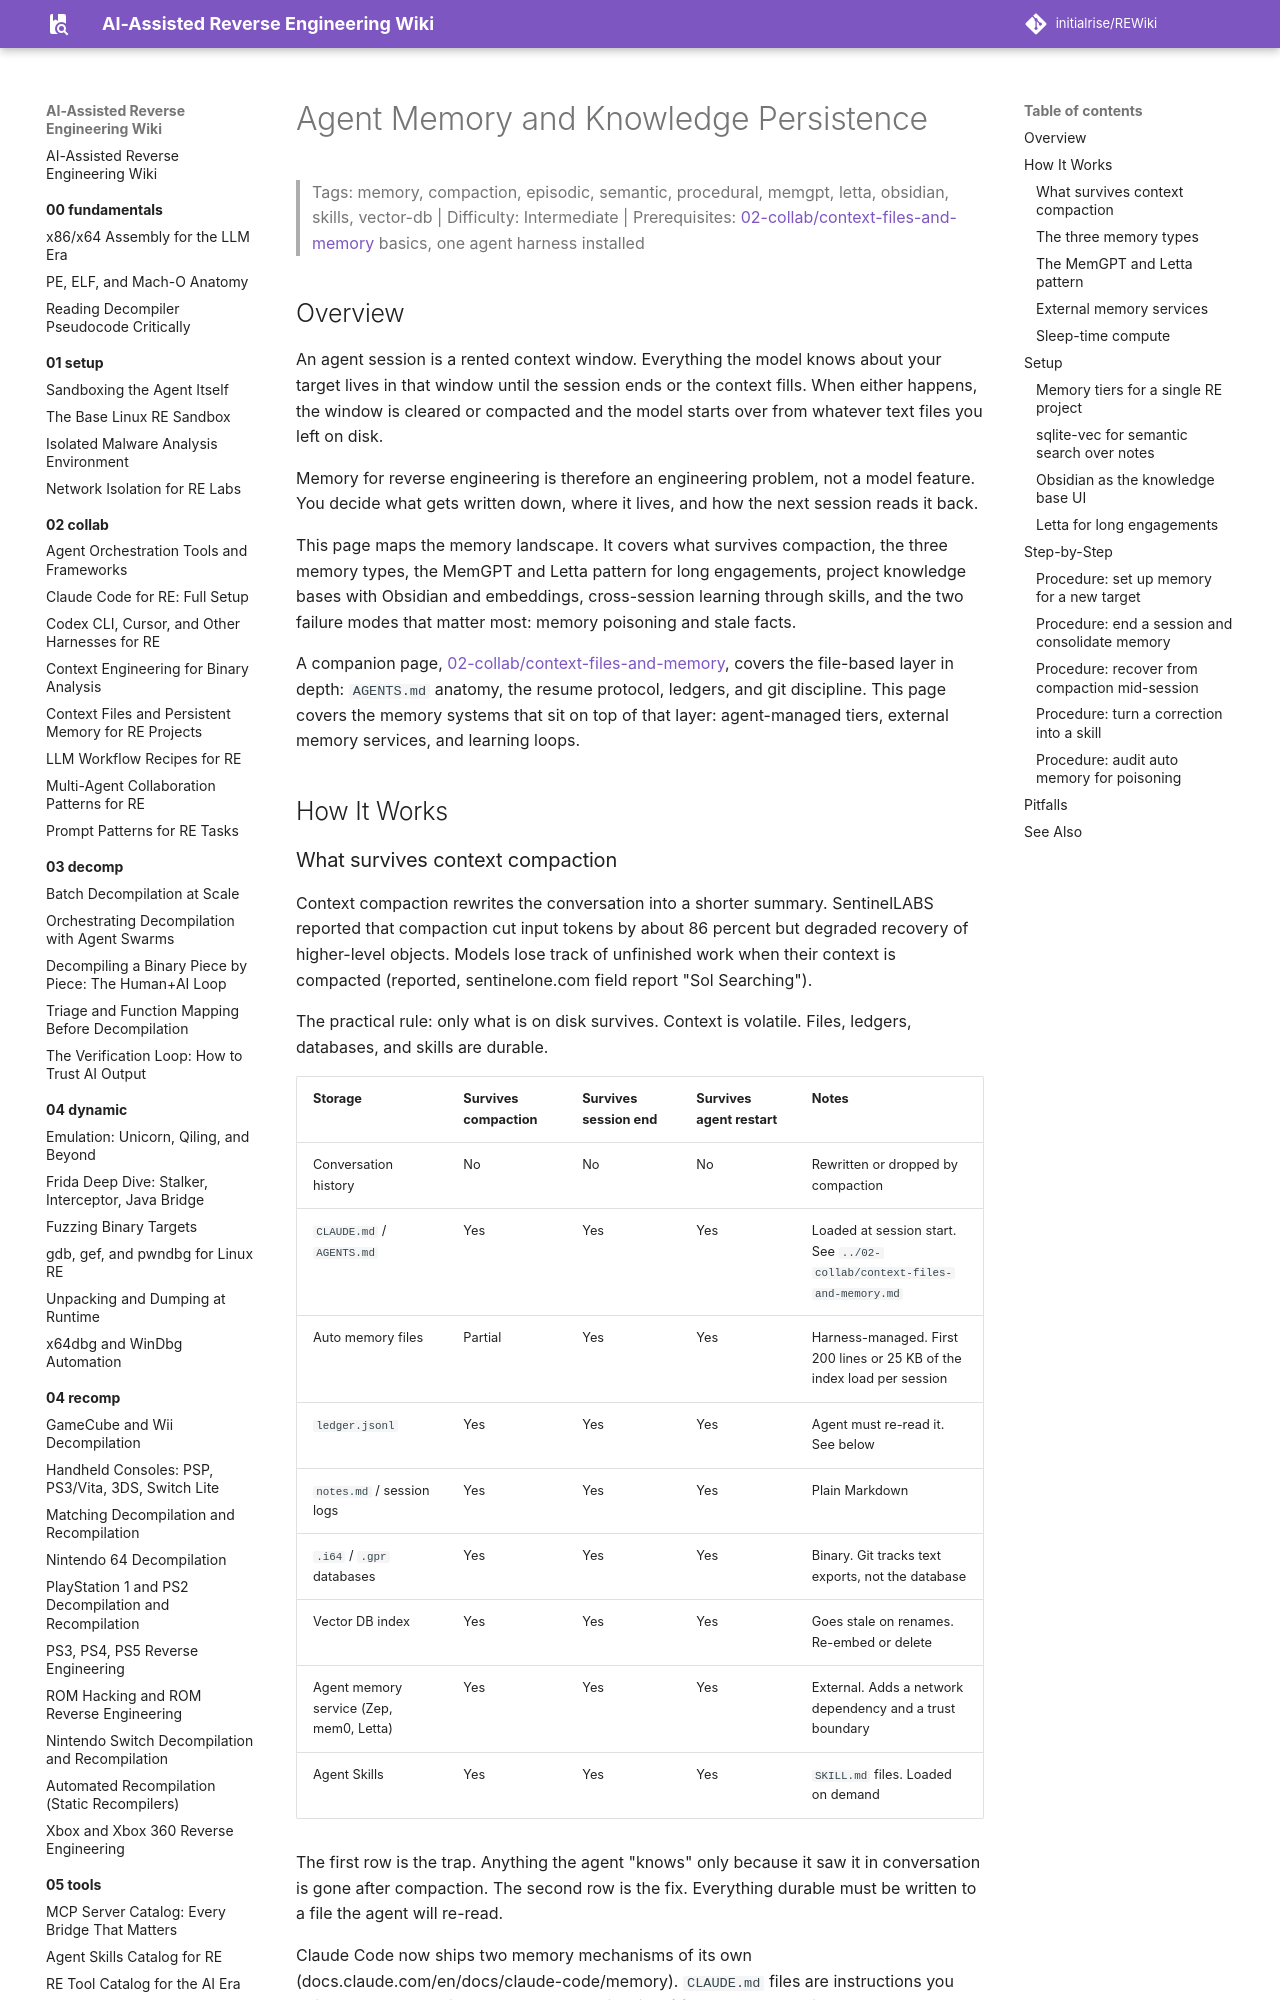

repository: initialrise/REWiki · page: 07-ai/agent-memory-systems/index.html · generator: mkdocs

# Agent Memory and Knowledge Persistence

> Tags: memory, compaction, episodic, semantic, procedural, memgpt, letta, obsidian, skills, vector-db | Difficulty: Intermediate | Prerequisites: [02-collab/context-files-and-memory](../02-collab/context-files-and-memory.md) basics, one agent harness installed

## Overview

An agent session is a rented context window. Everything the model knows about your target lives in that window until the session ends or the context fills. When either happens, the window is cleared or compacted and the model starts over from whatever text files you left on disk.

Memory for reverse engineering is therefore an engineering problem, not a model feature. You decide what gets written down, where it lives, and how the next session reads it back.

This page maps the memory landscape. It covers what survives compaction, the three memory types, the MemGPT and Letta pattern for long engagements, project knowledge bases with Obsidian and embeddings, cross-session learning through skills, and the two failure modes that matter most: memory poisoning and stale facts.

A companion page, [02-collab/context-files-and-memory](../02-collab/context-files-and-memory.md), covers the file-based layer in depth: `AGENTS.md` anatomy, the resume protocol, ledgers, and git discipline. This page covers the memory systems that sit on top of that layer: agent-managed tiers, external memory services, and learning loops.

## How It Works
